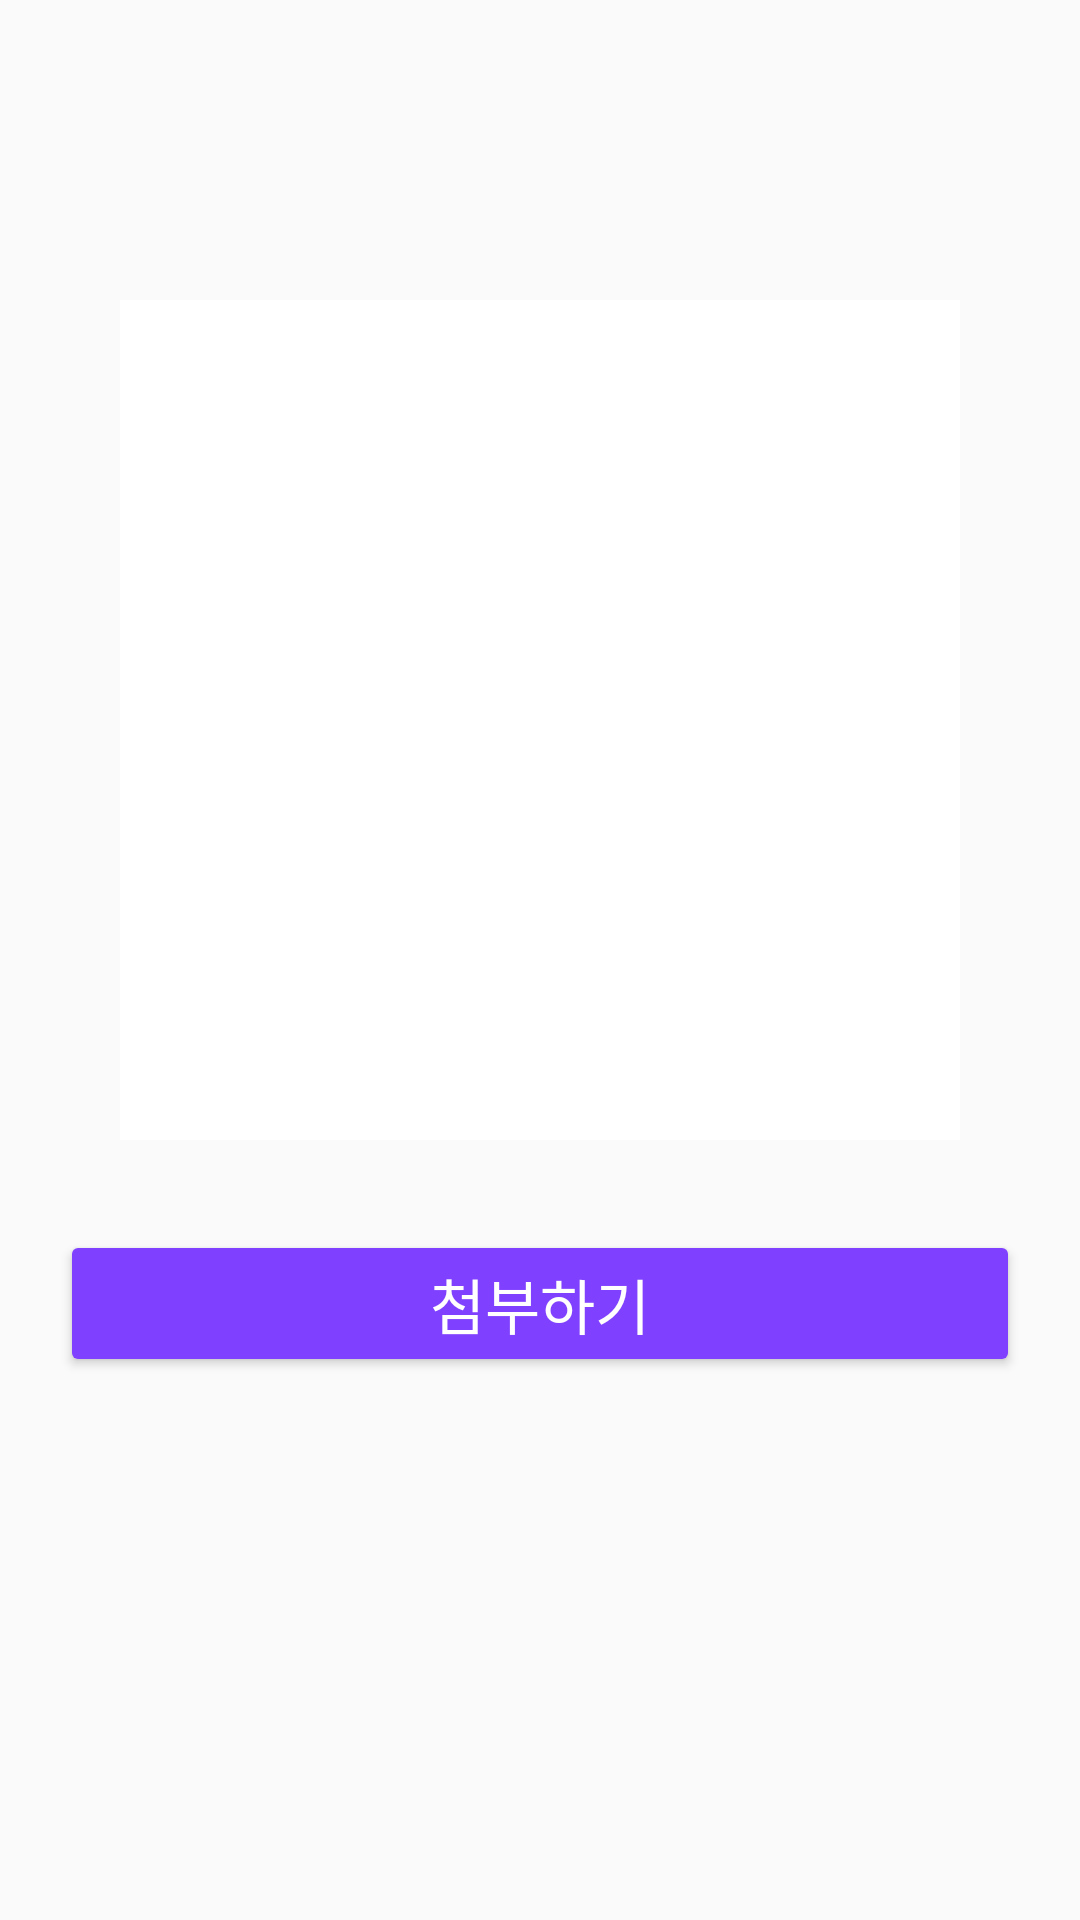

Write the Android layout XML for this screen, with the resource values it uses.
<!-- AndroidManifest.xml: application theme Theme.SoptAndroid -->
<!-- res/layout/fragment_camera.xml -->
<?xml version="1.0" encoding="utf-8"?>
<androidx.constraintlayout.widget.ConstraintLayout xmlns:android="http://schemas.android.com/apk/res/android"
    xmlns:app="http://schemas.android.com/apk/res-auto"
    xmlns:tools="http://schemas.android.com/tools"
    android:layout_width="match_parent"
    android:layout_height="match_parent"
    tools:context=".presentation.camera.CameraFragment">


    <ImageView
        android:id="@+id/iv_gallery_image"
        android:layout_width="match_parent"
        android:layout_height="0dp"
        android:layout_marginHorizontal="40dp"
        android:layout_marginTop="100dp"
        android:src="@color/white"
        app:layout_constraintDimensionRatio="1:1"
        app:layout_constraintEnd_toEndOf="parent"
        app:layout_constraintStart_toStartOf="parent"
        app:layout_constraintTop_toTopOf="parent" />

    <androidx.appcompat.widget.AppCompatButton
        android:id="@+id/btn_add_image"
        android:layout_width="0dp"
        android:layout_height="wrap_content"
        android:layout_marginHorizontal="20dp"
        android:layout_marginTop="30dp"
        android:backgroundTint="@color/sopt_main_purple"
        android:fontFamily="@font/noto_sans_kr_regular"
        android:includeFontPadding="false"
        android:text="첨부하기"
        android:textColor="@color/white"
        android:textSize="20sp"
        app:layout_constraintEnd_toEndOf="parent"
        app:layout_constraintStart_toStartOf="parent"
        app:layout_constraintTop_toBottomOf="@+id/iv_gallery_image" />

</androidx.constraintlayout.widget.ConstraintLayout>
<!-- resources referenced by this layout -->
<resources>
  <color name="sopt_main_purple">#8040FF</color>
  <color name="white">#FFFFFFFF</color>
  <style name="Theme.SoptAndroid" parent="Theme.AppCompat.Light.DarkActionBar">
          
          <item name="colorPrimary">@color/purple_500</item>
          <item name="colorPrimaryDark">@color/purple_700</item>
          <item name="colorAccent">@color/teal_200</item>
          
          <item name="windowNoTitle">true</item>
      </style>
  <color name="purple_500">#FF6200EE</color>
  <color name="purple_700">#FF3700B3</color>
  <color name="teal_200">#FF03DAC5</color>
</resources>
